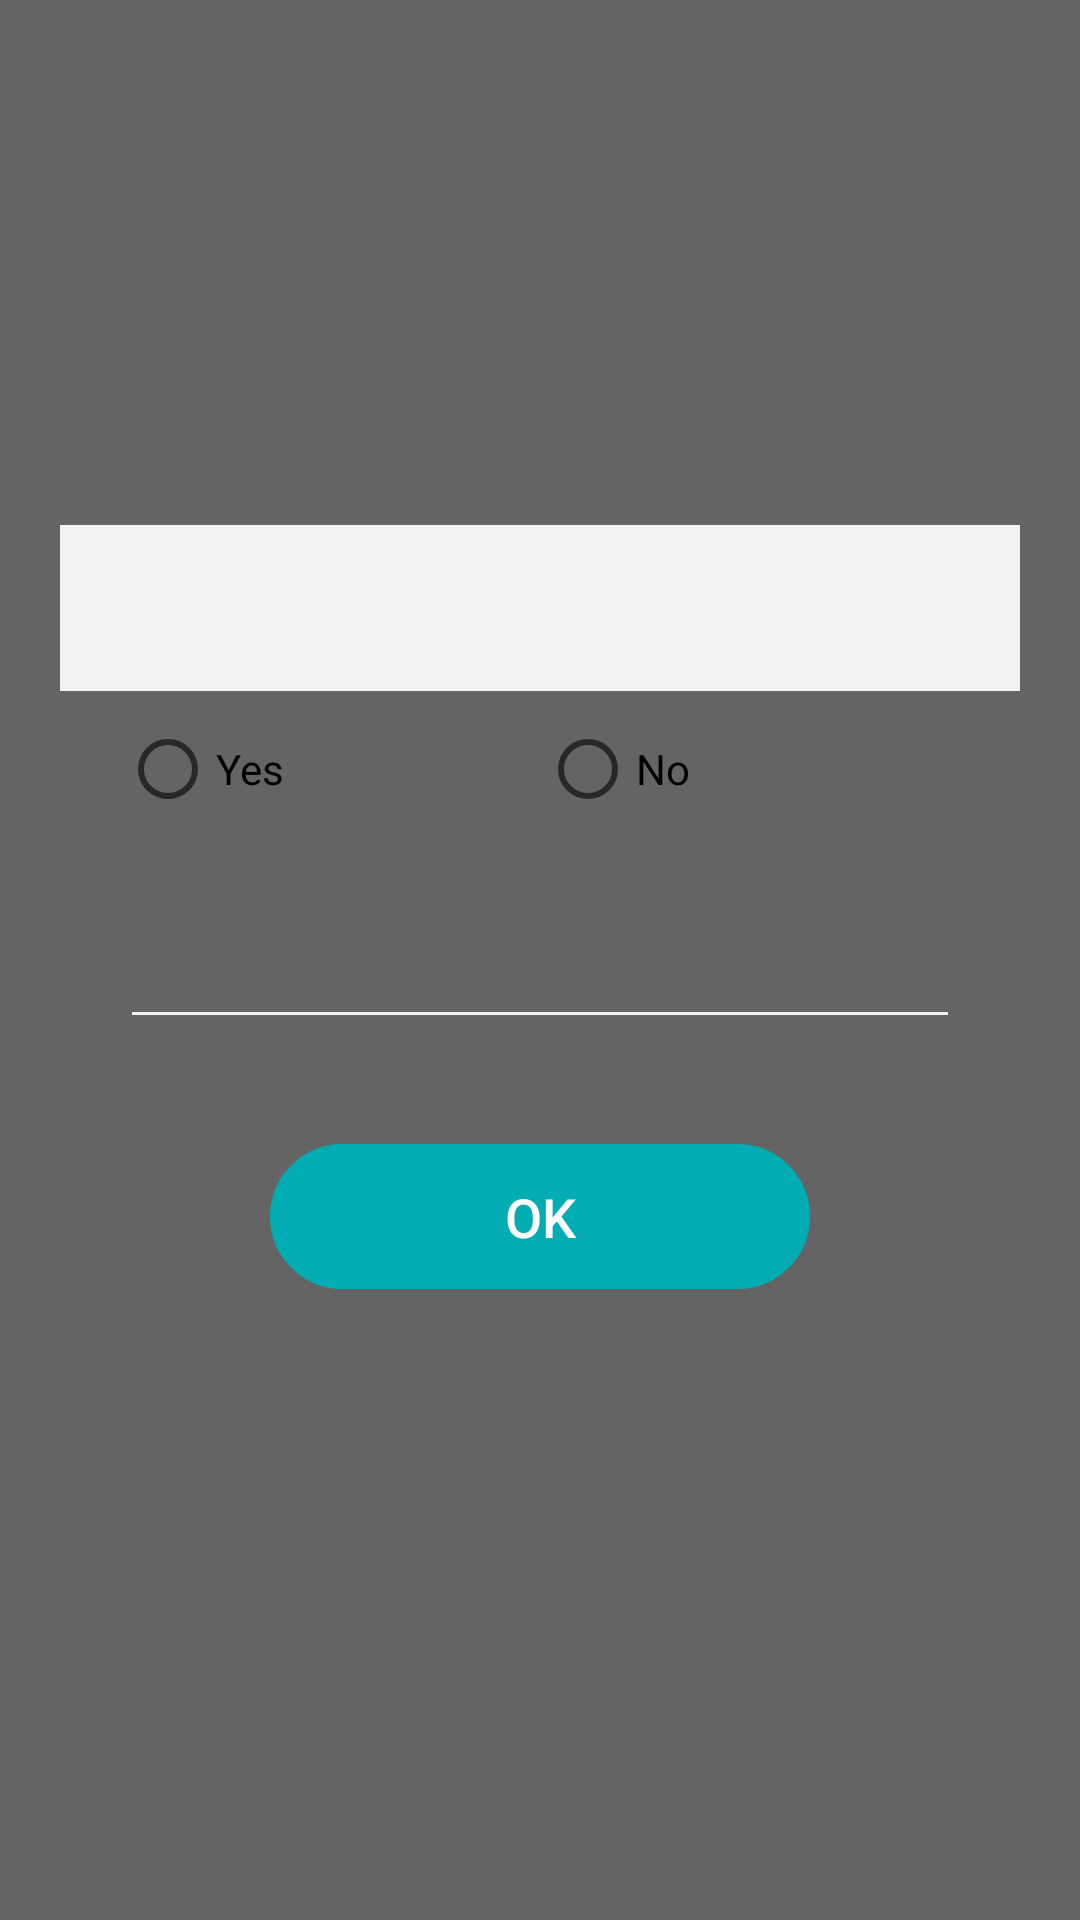

Here is an Android app screen rendered from its layout file. Give the layout XML and the strings, colors and styles it references.
<!-- AndroidManifest.xml: application theme AppTheme -->
<!-- res/layout/custom_nc_dialog.xml -->
<?xml version="1.0" encoding="utf-8"?>
<LinearLayout xmlns:android="http://schemas.android.com/apk/res/android"
    android:layout_width="match_parent"
    android:layout_height="match_parent"
    android:background="@color/custom_dialog"
    android:gravity="center"
    android:orientation="vertical"
    android:padding="@dimen/custom_dialog_padding">

    <LinearLayout
        android:id="@+id/custom_dialog_root"
        android:layout_width="match_parent"
        android:layout_height="wrap_content"
        android:background="@drawable/layout_bg"
        android:orientation="vertical">

        <LinearLayout
            android:layout_width="match_parent"
            android:layout_height="wrap_content"
            android:layout_gravity="center_vertical"
            android:background="@color/alertdialog_header_color"
            android:orientation="horizontal"
            android:padding="@dimen/custom_dialog_header_padding">

            <ImageView
                android:layout_width="wrap_content"
                android:layout_height="wrap_content"
                android:layout_gravity="center"
                android:src="@mipmap/cross"
                android:visibility="invisible" />

            <TextView
                android:id="@+id/dialog_header"
                android:layout_width="0dp"
                android:layout_height="wrap_content"
                android:layout_weight="1"
                android:gravity="center"
                android:textAllCaps="false"
                android:textColor="@color/light_black"
                android:textSize="@dimen/custom_dialog_title" />

            <ImageView
                android:id="@+id/dialog_header_cross"
                android:layout_width="wrap_content"
                android:layout_height="wrap_content"
                android:padding="5dp"
                android:src="@mipmap/cross" />

        </LinearLayout>

        <RadioGroup
            android:layout_width="fill_parent"
            android:layout_height="wrap_content"
            android:layout_marginLeft="20dp"
            android:layout_marginRight="20dp"
            android:layout_marginTop="10dp"
            android:orientation="horizontal">
        <RadioButton android:id="@+id/radio_majer"
            android:layout_width="0dp"
            android:layout_weight="1"
            android:layout_height="wrap_content"
            android:textColor="@color/black"
            android:text="Yes"
            android:onClick="onRadioButtonClicked"/>
        <RadioButton android:id="@+id/radio_minor"
            android:layout_width="0dp"
            android:layout_weight="1"
            android:textColor="@color/black"
            android:layout_height="wrap_content"
            android:text="No"
            android:onClick="onRadioButtonClicked"/>

        </RadioGroup>


        <EditText
            android:id="@+id/text_exit"
            android:layout_width="match_parent"
            android:layout_height="0dp"
            android:layout_gravity="center_vertical"
            android:layout_marginBottom="@dimen/custom_header_text_padding"
            android:layout_marginLeft="20dp"
            android:layout_marginRight="20dp"
            android:layout_marginTop="@dimen/custom_header_text_padding"
            android:layout_weight="1"
            android:gravity="center"
            android:paddingLeft="10dp"
            android:paddingRight="10dp"
            android:backgroundTint="@color/alertdialog_header_color"
            android:text=""
            android:textColor="@color/light_black"
            android:textSize="@dimen/custom_dialog_text" />

        <LinearLayout
            android:id="@+id/custom_dialog_bottom_layout"
            android:layout_width="match_parent"
            android:layout_height="wrap_content"
            android:layout_gravity="center"
            android:layout_marginBottom="30dp"
            android:layout_marginLeft="10dp"
            android:layout_marginRight="10dp"
            android:background="@color/transparent"
            android:gravity="center"
            android:orientation="horizontal"
            android:padding="5dp">

            <LinearLayout
                android:id="@+id/btn_yes_exit_LL"
                android:layout_width="0dp"
                android:layout_height="wrap_content"
                android:layout_marginLeft="@dimen/custom_button_margin"
                android:layout_marginRight="@dimen/custom_button_margin"
                android:layout_weight="1"
                android:background="@drawable/login_button"
                android:orientation="horizontal">

                <Button
                    android:id="@+id/btn_yes_exit"
                    android:layout_width="match_parent"
                    android:layout_height="wrap_content"
                    android:background="@color/transparent"
                    android:gravity="center"
                    android:padding="@dimen/custom_button_text_padding"
                    android:text="OK"
                    android:textAllCaps="true"
                    android:textColor="@color/white"
                    android:textSize="@dimen/custom_dialog_button" />
            </LinearLayout>


        </LinearLayout>
    </LinearLayout>

</LinearLayout>
<!-- resources referenced by this layout -->
<resources>
  <color name="alertdialog_header_color">#f3f3f5</color>
  <color name="black">#000000</color>
  <color name="custom_dialog">#99000000</color>
  <color name="light_black">#4E4F55</color>
  <color name="transparent">#00000000</color>
  <color name="white">#FFFFFF</color>
  <dimen name="custom_button_margin">20dp</dimen>
  <dimen name="custom_button_text_padding">12dp</dimen>
  <dimen name="custom_dialog_button">15sp</dimen>
  <dimen name="custom_dialog_header_padding">8dp</dimen>
  <dimen name="custom_dialog_padding">30dp</dimen>
  <dimen name="custom_dialog_text">16sp</dimen>
  <dimen name="custom_dialog_title">18sp</dimen>
  <dimen name="custom_header_text_padding">20dp</dimen>
  <!-- drawable login_button (drawable) -->
  <?xml version="1.0" encoding="UTF-8"?>
  <selector xmlns:android="http://schemas.android.com/apk/res/android" >
      <item android:state_pressed="true" >
          <shape android:shape="rectangle"  >
              <corners android:radius="100dp" />
              <stroke android:width="1dip" android:color="@color/dialog_text_color" />
              <gradient android:angle="-90" android:startColor="@color/dialog_text_color" android:endColor="@color/dialog_text_color"  />
          </shape>
      </item>
      <item android:state_focused="true">
          <shape android:shape="rectangle"  >
              <corners android:radius="100dp" />
              <stroke android:width="1dip" android:color="@color/dialog_text_color" />
              <solid android:color="@color/dialog_text_color"/>
          </shape>
      </item>
      <item >
          <shape android:shape="rectangle"  >
              <corners android:radius="100dp" />
              <stroke android:width="1dip" android:color="@color/dialog_text_color" />
              <gradient android:angle="-90" android:startColor="@color/dialog_text_color" android:endColor="@color/dialog_text_color" />
          </shape>
      </item>
  </selector>
  <style name="AppTheme" parent="Theme.AppCompat.Light.NoActionBar">
          
          <item name="colorPrimary">@color/colorPrimary</item>
          <item name="colorPrimaryDark">@color/colorPrimaryDark</item>
          <item name="colorAccent">@color/colorAccent</item>
      </style>
  <color name="dialog_text_color">#01adb2</color>
  <color name="colorPrimary">#3F51B5</color>
  <color name="colorPrimaryDark">#303F9F</color>
  <color name="colorAccent">#FF4081</color>
</resources>
